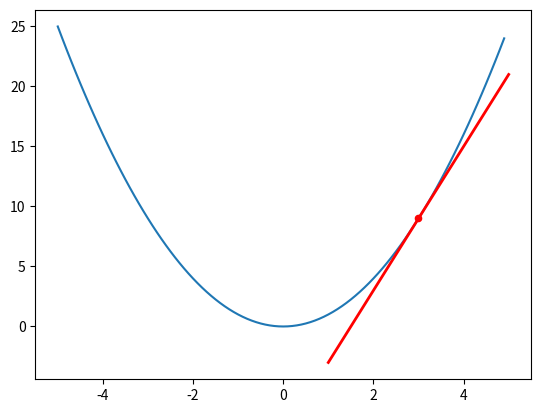

Write Python code to recreate this figure. (Note: this script raises an exception after producing the figure.)
import matplotlib.pyplot as plt
import numpy as np

x = np.arange(-5, 5, 0.1) #x axis domain // domain = xaxis / range = y axis
x1 = 3
tangent_range = np.linspace(x1-2, x1+2,10)

def f(x):
  return x**2

def slope(x):
  return 2*x

def tangent_line(x, x1, y1):
  return slope(x1)*(x-x1) + y1

plt.figure()
plt.plot(x,f(x))
plt.scatter(x1,f(x1), color='red', s=20)
plt.plot(tangent_range, tangent_line(tangent_range, x1, f(x1)), color= 'red' , linewidth=2)
plt.savefig('image/diff_img.png')


